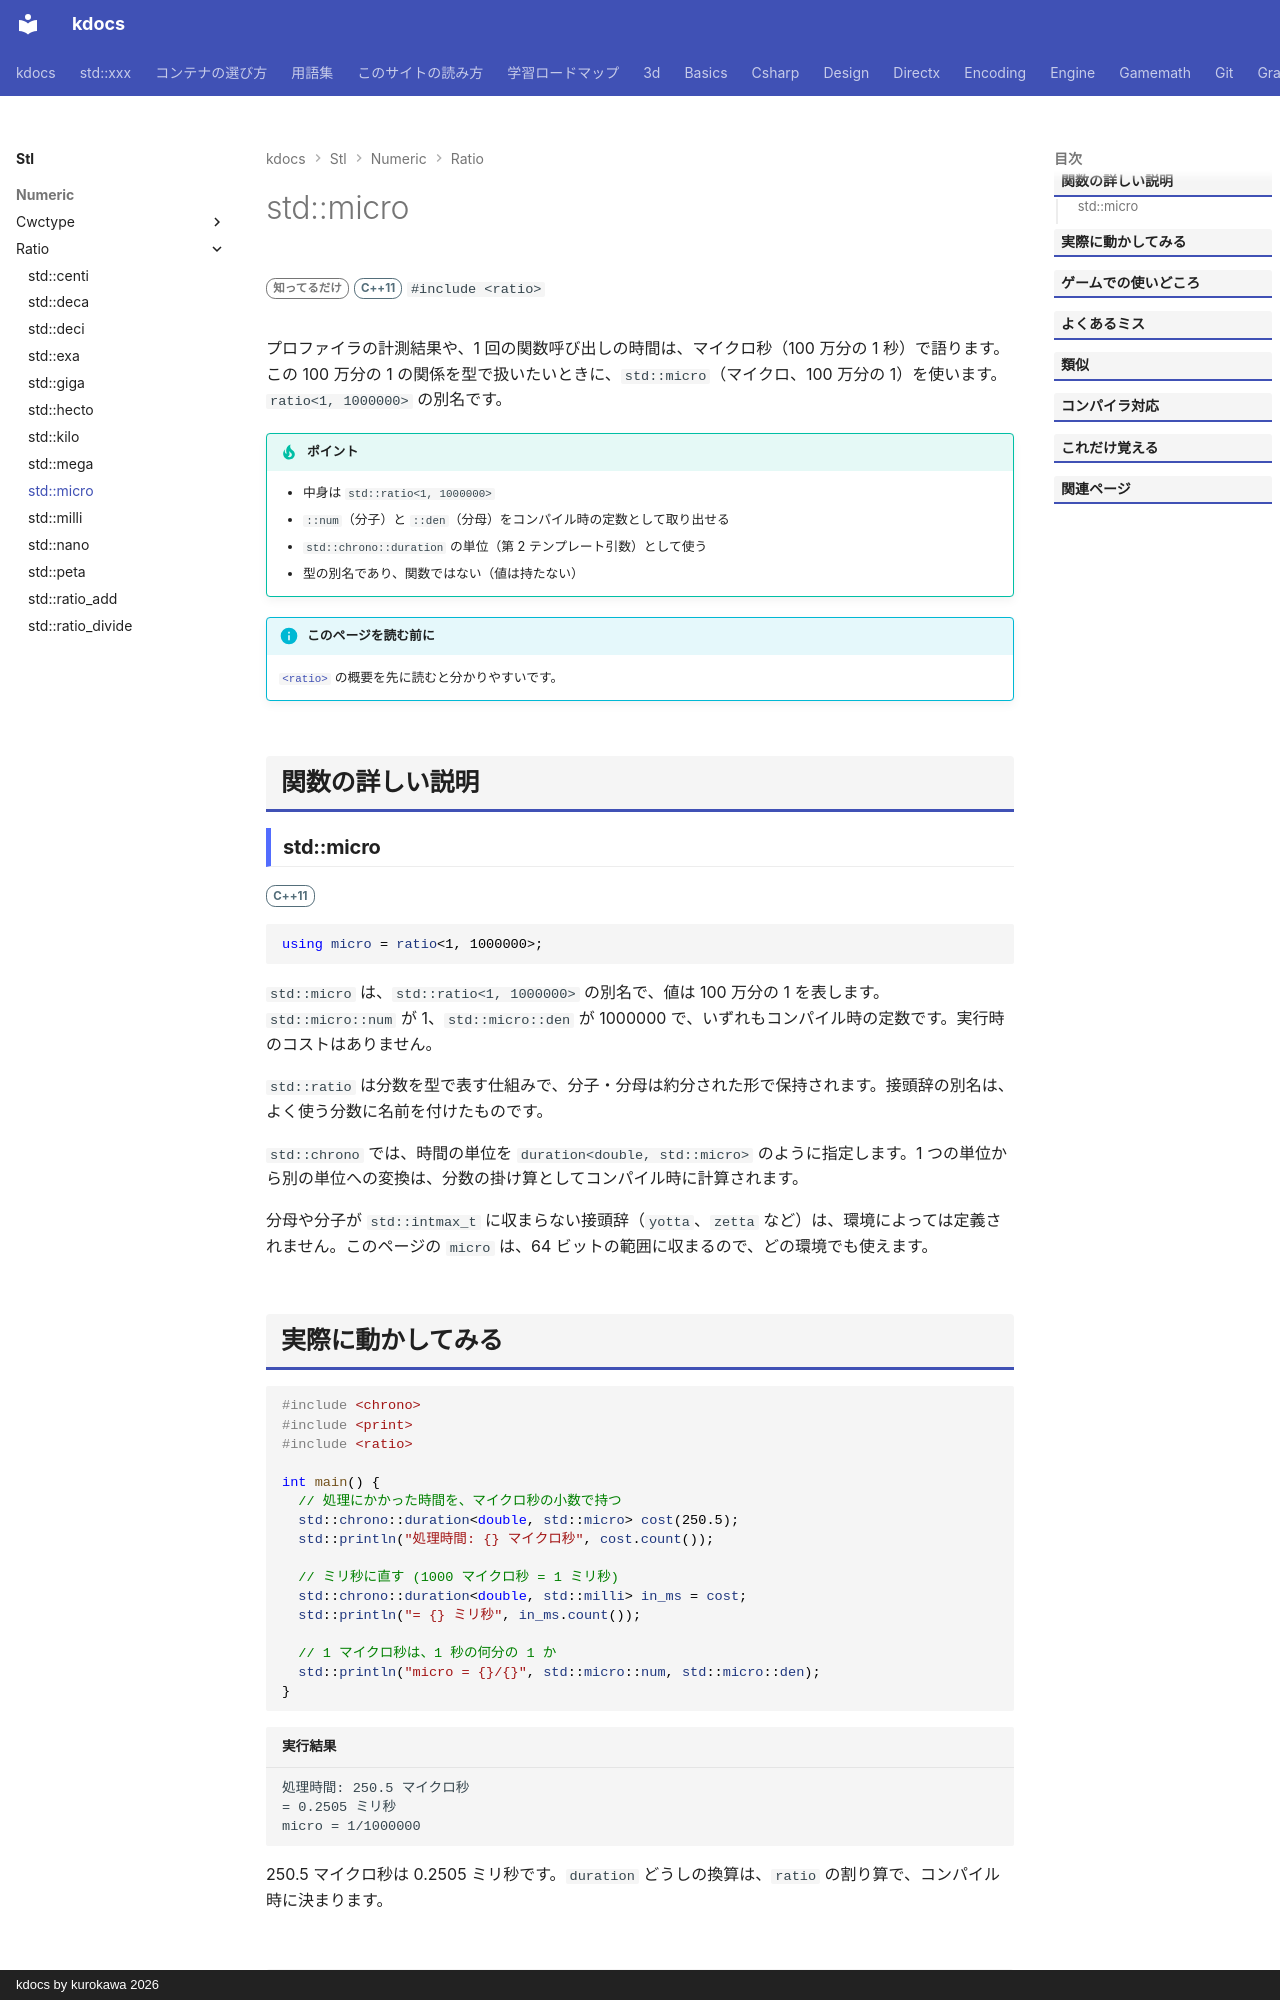

repository: qwzxdf/kdocs · page: stl/numeric/ratio/micro/index.html · generator: mkdocs · copyright: kdocs by kurokawa 2026

---
title: std::micro
summary: "SI 接頭辞「micro」（100 万分の 1）を表す `ratio` の別名。"
order: 900
tags:
  - 数値
---

# std::micro

<div class="page-badges" markdown>
<span class="rank rank-rare">知ってるだけ</span>
<span class="ver ver-11">C++11</span>
`#include <ratio>`
</div>

プロファイラの計測結果や、1 回の関数呼び出しの時間は、マイクロ秒（100 万分の 1 秒）で語ります。この 100 万分の 1 の関係を型で扱いたいときに、`std::micro`（マイクロ、100 万分の 1）を使います。`ratio<1, 1000000>` の別名です。

!!! tip "ポイント"
    - 中身は `std::ratio<1, 1000000>`
    - `::num`（分子）と `::den`（分母）をコンパイル時の定数として取り出せる
    - `std::chrono::duration` の単位（第 2 テンプレート引数）として使う
    - 型の別名であり、関数ではない（値は持たない）

!!! info "このページを読む前に"
    [`<ratio>`](../ratio.md) の概要を先に読むと分かりやすいです。

## 関数の詳しい説明

### std::micro {#micro}

<span class="ver ver-11">C++11</span>

```cpp
using micro = ratio<1, 1000000>;
```

`std::micro` は、`std::ratio<1, 1000000>` の別名で、値は 100 万分の 1 を表します。`std::micro::num` が 1、`std::micro::den` が 1000000 で、いずれもコンパイル時の定数です。実行時のコストはありません。

`std::ratio` は分数を型で表す仕組みで、分子・分母は約分された形で保持されます。接頭辞の別名は、よく使う分数に名前を付けたものです。

`std::chrono` では、時間の単位を `duration<double, std::micro>` のように指定します。1 つの単位から別の単位への変換は、分数の掛け算としてコンパイル時に計算されます。

分母や分子が `std::intmax_t` に収まらない接頭辞（`yotta`、`zetta` など）は、環境によっては定義されません。このページの `micro` は、64 ビットの範囲に収まるので、どの環境でも使えます。
